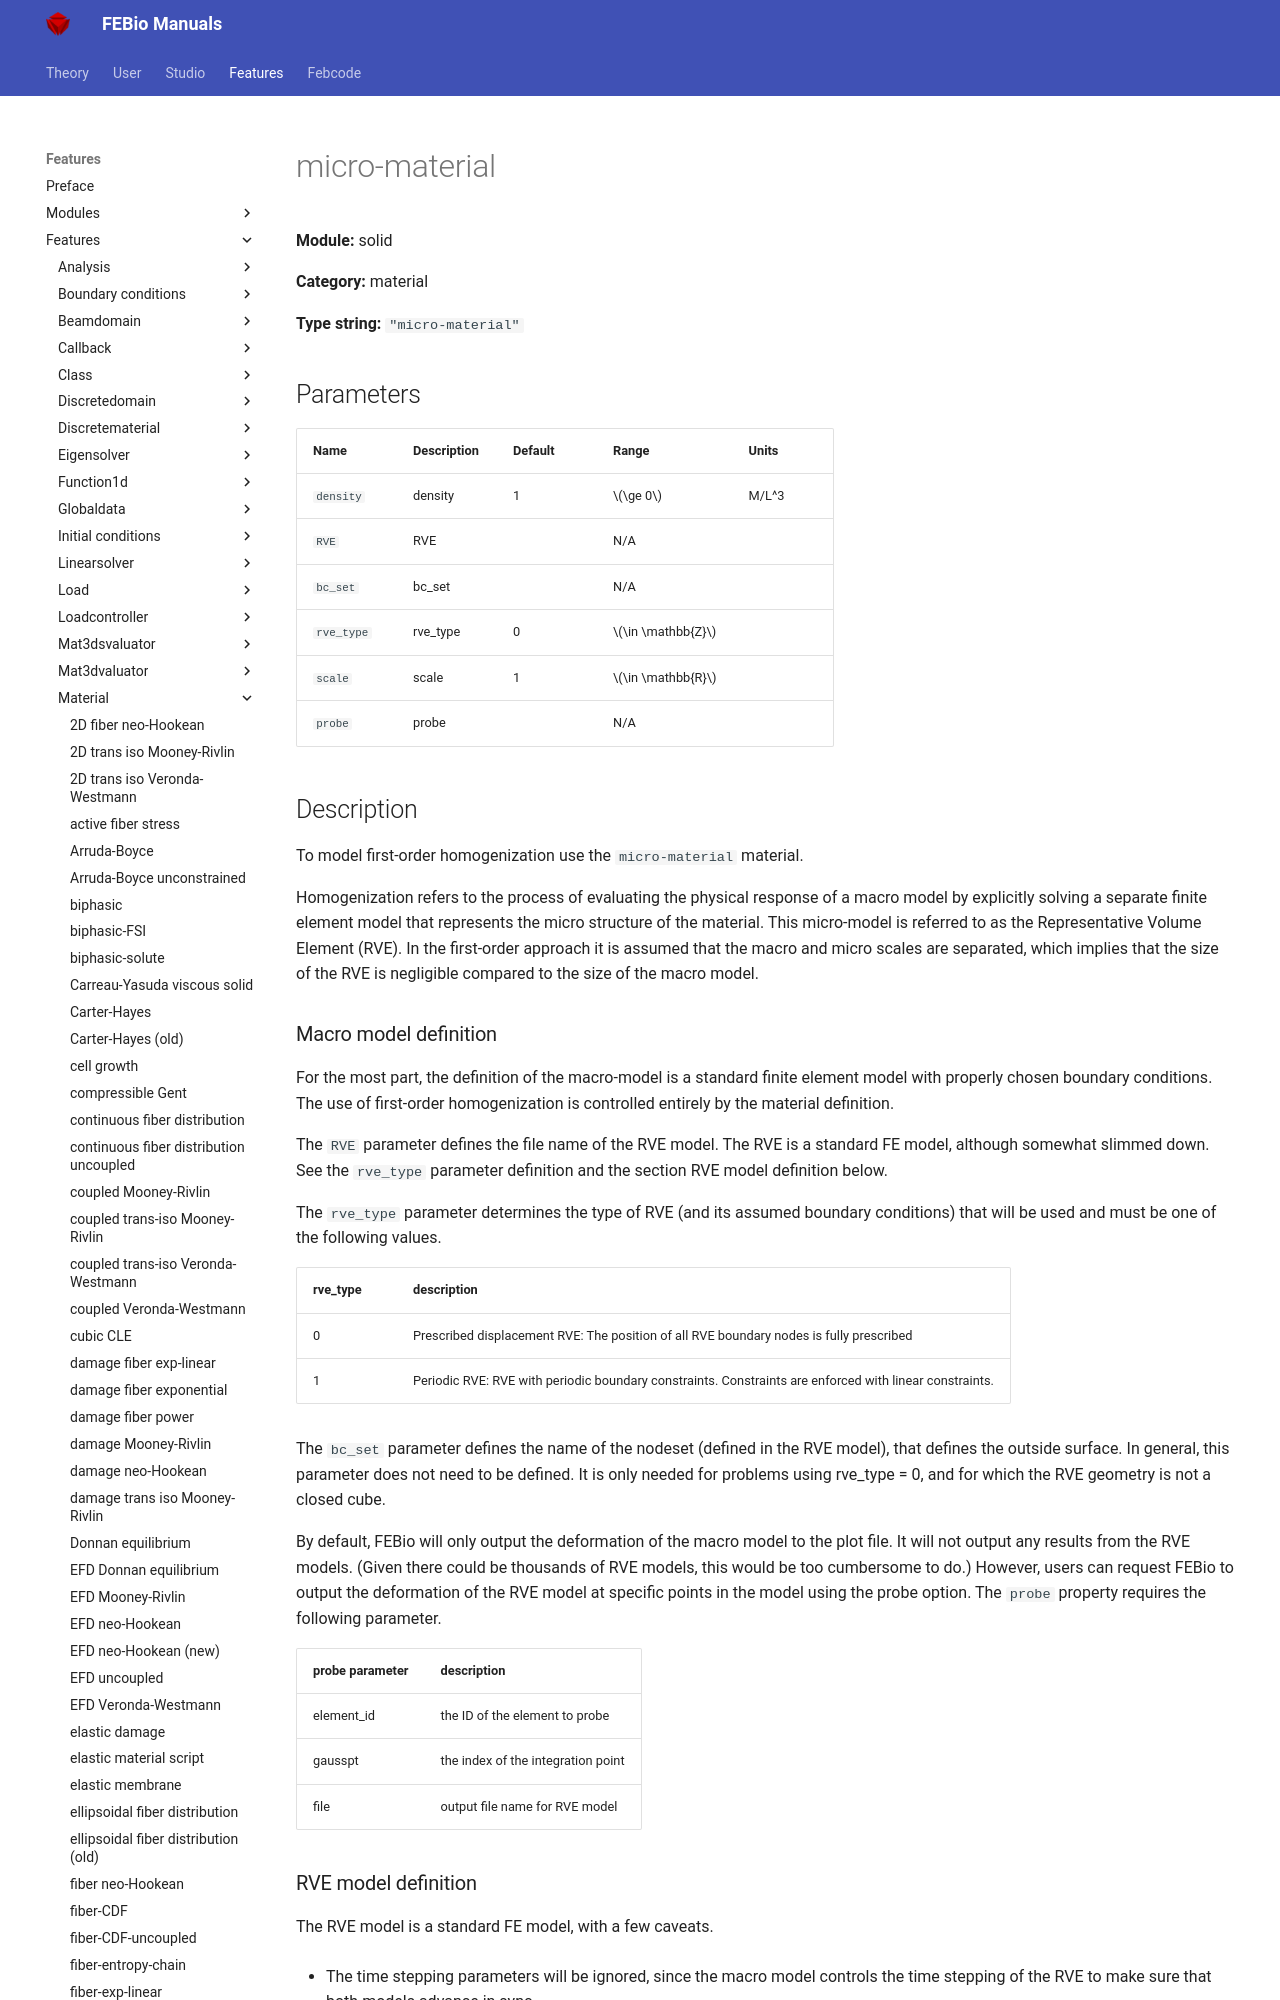

repository: febiosoftware/febio-docs · page: features/features/solid_material_micro-material/index.html · generator: mkdocs

# micro-material

**Module:** solid

**Category:** material

**Type string:** `"micro-material"`

## Parameters

| Name | Description | Default | Range | Units |
|------|-------------|---------|-------|-------|
| `density` | density | 1 | $\ge 0$ | M/L^3 |
| `RVE` | RVE |  | N/A |  |
| `bc_set` | bc_set |  | N/A |  |
| `rve_type` | rve_type | 0 | $\in \mathbb{Z}$ |  |
| `scale` | scale | 1 | $\in \mathbb{R}$ |  |
| `probe` | probe |  | N/A |  |


## Description

To model first-order homogenization use the `micro-material` material.

Homogenization refers to the process of evaluating the physical response of a macro model by explicitly solving a separate finite element model that represents the micro structure of the material. This micro-model is referred to as the Representative Volume Element (RVE). In the first-order approach it is assumed that the macro and micro scales are separated, which implies that the size of the RVE is negligible compared to the size of the macro model.
